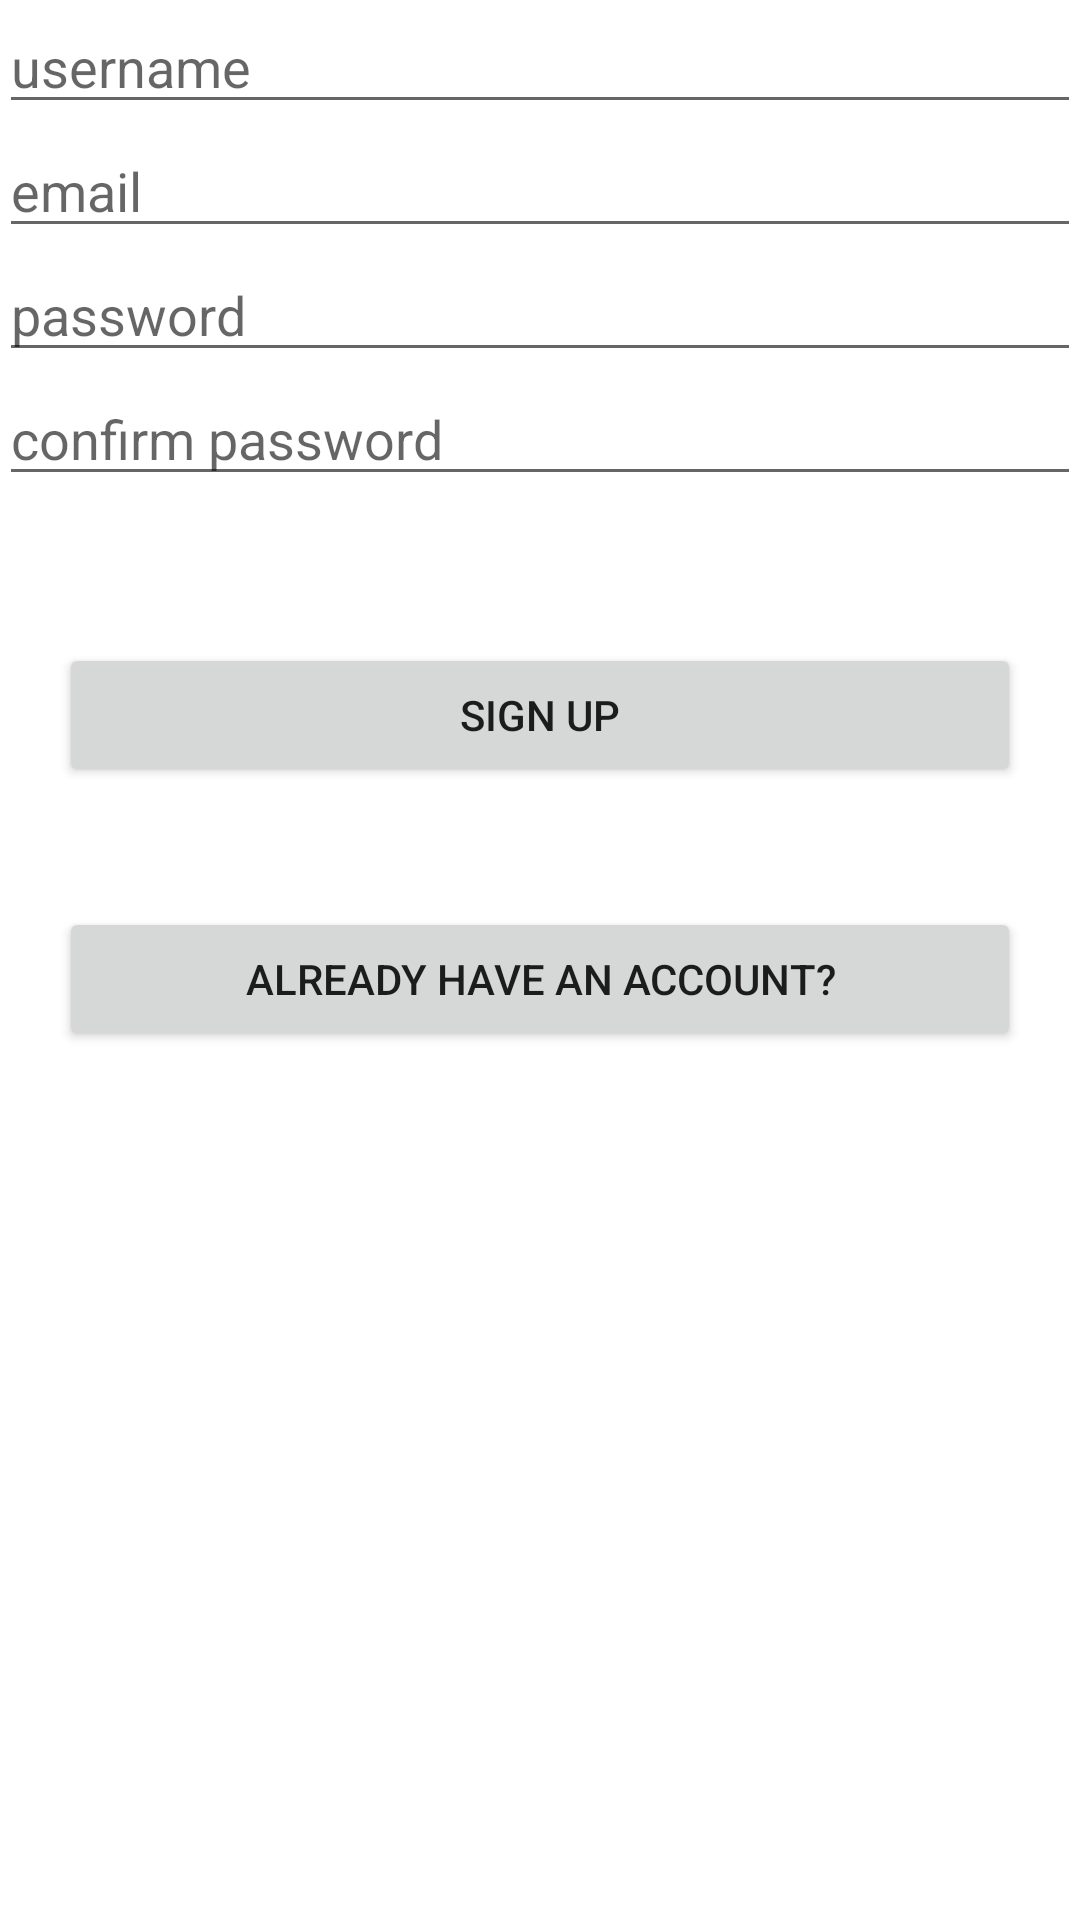

Android layout source for this screen:
<!-- AndroidManifest.xml: application theme AppTheme -->
<!-- res/layout/activity_signup.xml -->
<LinearLayout
    xmlns:android="http://schemas.android.com/apk/res/android"
    xmlns:tools="http://schemas.android.com/tools"
    android:layout_width="match_parent"
    android:layout_height="match_parent"
    android:orientation="vertical"
    android:paddingBottom="@dimen/activity_vertical_margin"
    android:paddingLeft="@dimen/activity_horizontal_margin"
    android:paddingRight="@dimen/activity_horizontal_margin"
    android:paddingTop="@dimen/activity_vertical_margin"
    tools:context=".LoginActivity">


    <EditText
        android:id="@+id/etUsernameSignUp"
        android:layout_width="match_parent"
        android:layout_height="wrap_content"
        android:ems="10"
        android:hint="username"
        android:inputType="textPersonName" />

    <EditText
        android:id="@+id/etEmailSignUp"
        android:layout_width="match_parent"
        android:layout_height="wrap_content"
        android:ems="10"
        android:hint="email"
        android:inputType="textEmailAddress" />

    <EditText
        android:id="@+id/etPasswordSignUp"
        android:layout_width="match_parent"
        android:layout_height="wrap_content"
        android:ems="10"
        android:hint="password"
        android:inputType="textPassword" />

    <EditText
        android:id="@+id/etConfirmPasswordSignUp"
        android:layout_width="match_parent"
        android:layout_height="wrap_content"
        android:ems="10"
        android:hint="confirm password"
        android:inputType="textPassword" />

    <TextView
        android:id="@+id/tvSignUpError"
        android:layout_width="match_parent"
        android:layout_height="wrap_content"
        android:layout_marginTop="10dp"
        android:gravity="center"
        android:textColor="@color/error" />

    <Button
        android:id="@+id/btnSignUpScreen"
        android:layout_width="match_parent"
        android:layout_height="wrap_content"
        android:layout_centerHorizontal="true"
        android:layout_margin="20dp"
        android:text="Sign Up" />

    <Button
        android:id="@+id/btnExistingAccount"
        android:layout_width="match_parent"
        android:layout_height="wrap_content"
        android:layout_centerHorizontal="true"
        android:layout_margin="20dp"
        android:text="Already have an account?" />

</LinearLayout>
<!-- resources referenced by this layout -->
<resources>
  <color name="error">#AF0000</color>
  <style name="AppTheme" parent="Theme.MaterialComponents.Light.DarkActionBar">
          
      </style>
</resources>
